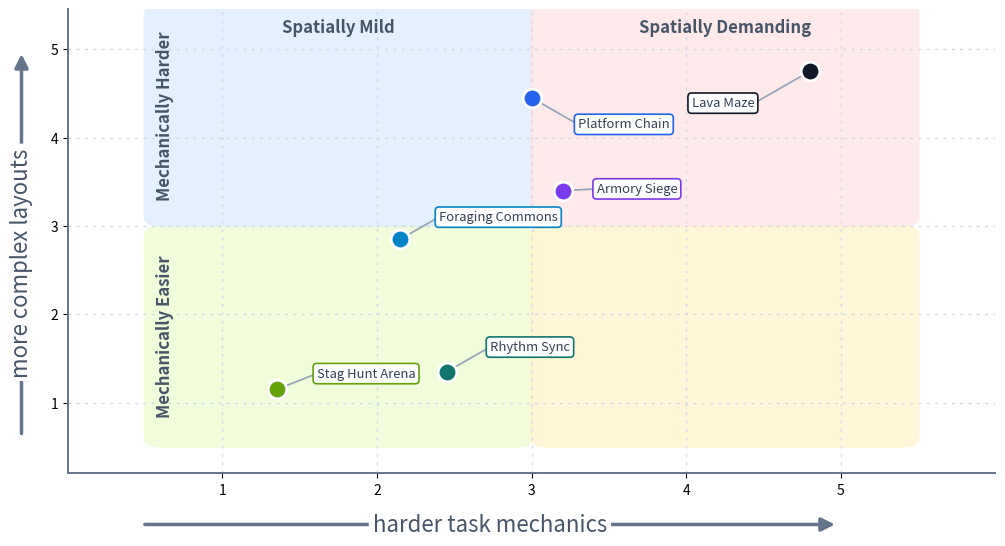

This chart was generated by the following Python code:
from __future__ import annotations

from pathlib import Path

import matplotlib.pyplot as plt
import matplotlib.patches as patches
from matplotlib.patches import FancyArrowPatch


OUTPUT_PATH = Path("results/difficulty_axes_arrow.png")


SCENARIOS = [
    {
        "name": "Stag Hunt Arena",
        "x": 1.35,
        "y": 1.15,
        "color": "#65a30d",
        "label_dx": 0.26,
        "label_dy": 0.18,
        "ha": "left",
    },
    {
        "name": "Rhythm Sync",
        "x": 2.45,
        "y": 1.35,
        "color": "#0f766e",
        "label_dx": 0.28,
        "label_dy": 0.28,
        "ha": "left",
    },
    {
        "name": "Foraging Commons",
        "x": 2.15,
        "y": 2.85,
        "color": "#0284c7",
        "label_dx": 0.25,
        "label_dy": 0.25,
        "ha": "left",
    },
    {
        "name": "Armory Siege",
        "x": 3.2,
        "y": 3.4,
        "color": "#7c3aed",
        "label_dx": 0.22,
        "label_dy": 0.02,
        "ha": "left",
    },
    {
        "name": "Platform Chain",
        "x": 3.0,
        "y": 4.45,
        "color": "#2563eb",
        "label_dx": 0.3,
        "label_dy": -0.3,
        "ha": "left",
    },
    {
        "name": "Lava Maze",
        "x": 4.8,
        "y": 4.75,
        "color": "#111827",
        "label_dx": -0.36,
        "label_dy": -0.36,
        "ha": "right",
    },
]


def ensure_parent(path: Path) -> None:
    path.parent.mkdir(parents=True, exist_ok=True)


def add_axis_background(ax: plt.Axes) -> None:
    quadrants = [
        ((0.5, 0.5), 2.5, 2.5, "#ecfccb"),
        ((3.0, 0.5), 2.5, 2.5, "#fef3c7"),
        ((0.5, 3.0), 2.5, 2.5, "#dbeafe"),
        ((3.0, 3.0), 2.5, 2.5, "#fee2e2"),
    ]
    for (x, y), w, h, color in quadrants:
        ax.add_patch(
            patches.FancyBboxPatch(
                (x, y),
                w,
                h,
                boxstyle="round,pad=0.01,rounding_size=0.12",
                linewidth=0.0,
                facecolor=color,
                alpha=0.7,
                zorder=0,
            )
        )


def add_quadrant_labels(ax: plt.Axes) -> None:
    labels = [
        (1.75, 5.25, "Spatially Mild"),
        (4.25, 5.25, "Spatially Demanding"),
        (0.63, 1.75, "Mechanically Easier"),
        (0.63, 4.25, "Mechanically Harder"),
    ]
    for x, y, text in labels:
        rotation = 90 if x < 1.0 else 0
        ax.text(
            x,
            y,
            text,
            fontsize=12,
            color="#475569",
            rotation=rotation,
            ha="center",
            va="center",
            weight="bold",
        )


def add_scenarios(ax: plt.Axes) -> None:
    for scenario in SCENARIOS:
        x = scenario["x"]
        y = scenario["y"]
        color = scenario["color"]
        ax.scatter(
            [x],
            [y],
            s=180,
            color=color,
            edgecolors="white",
            linewidths=2.0,
            zorder=6,
        )
        dx = scenario["label_dx"]
        dy = scenario["label_dy"]
        tx = x + dx
        ty = y + dy
        ax.plot([x, tx], [y, ty], color="#94a3b8", lw=1.25, zorder=5)
        ax.text(
            tx,
            ty,
            f"{scenario['name']}",
            fontsize=9.4,
            color="#334155",
            ha=scenario["ha"],
            va="center",
            linespacing=1.2,
            bbox=dict(boxstyle="round,pad=0.28", facecolor="white", edgecolor=color, linewidth=1.2),
            zorder=5,
        )


def add_axis_arrows(ax: plt.Axes) -> None:
    arrowprops = dict(
        arrowstyle="-|>",
        color="#64748b",
        lw=2.5,
        mutation_scale=20,
    )
    y_arrow_x = -0.05
    x_arrow_y = -0.11

    ax.add_patch(FancyArrowPatch(
        (y_arrow_x, 0.08), (y_arrow_x, 0.91),
        transform=ax.transAxes,
        clip_on=False,
        zorder=10,
        **arrowprops,
    ))
    ax.text(
        y_arrow_x, 0.455,
        "more complex layouts",
        transform=ax.transAxes,
        rotation=90,
        fontsize=16, color="#475569", style="italic",
        va="center", ha="center",
        bbox=dict(boxstyle="round,pad=0.18", facecolor="white", edgecolor="none"),
        zorder=11,
    )

    ax.add_patch(FancyArrowPatch(
        (0.08, x_arrow_y), (0.83, x_arrow_y),
        transform=ax.transAxes,
        clip_on=False,
        zorder=10,
        **arrowprops,
    ))
    ax.text(
        0.455, x_arrow_y,
        "harder task mechanics",
        transform=ax.transAxes,
        fontsize=16, color="#475569", style="italic",
        va="center", ha="center",
        bbox=dict(boxstyle="round,pad=0.18", facecolor="white", edgecolor="none"),
        zorder=11,
    )


def make_figure() -> None:
    plt.rcParams["font.family"] = "sans-serif"

    fig, ax = plt.subplots(figsize=(10.6, 5.8), dpi=300)
    fig.patch.set_facecolor("white")
    ax.set_facecolor("white")

    ax.set_xlim(0, 6)
    ax.set_ylim(0.2, 5.45)
    ax.set_xticks([1, 2, 3, 4, 5])
    ax.set_yticks([1, 2, 3, 4, 5])

    add_axis_background(ax)
    ax.grid(True, color="#cbd5e1", linestyle=(0, (2, 4)), linewidth=1.0, alpha=0.9, zorder=1)
    for spine in ["top", "right"]:
        ax.spines[spine].set_visible(False)
    ax.spines["left"].set_color("#64748b")
    ax.spines["bottom"].set_color("#64748b")
    ax.spines["left"].set_linewidth(1.4)
    ax.spines["bottom"].set_linewidth(1.4)

    add_axis_arrows(ax)
    add_quadrant_labels(ax)
    add_scenarios(ax)

    fig.subplots_adjust(left=0.11, right=0.985, top=0.97, bottom=0.17)
    ensure_parent(OUTPUT_PATH)
    fig.savefig(OUTPUT_PATH, dpi=300, bbox_inches="tight", pad_inches=0.03)
    plt.close(fig)


def main() -> None:
    make_figure()
    print(f"Wrote {OUTPUT_PATH}")


if __name__ == "__main__":
    main()
